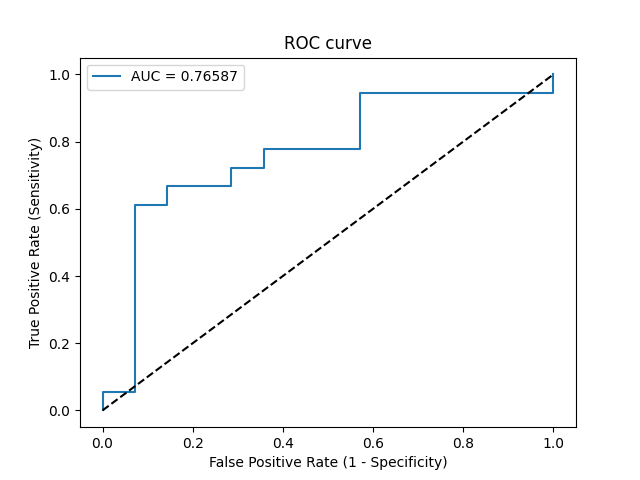

The file beside this chart, header and first rows:
Threshold, Sensitivity, Specificity, NPV, PPV
inf, 0.0, 1.0, 0.4375, 0
0.8335, 0.05556, 1.0, 0.4516, 1.0
0.7989, 0.05556, 0.9286, 0.4333, 0.5
0.7167, 0.6111, 0.9286, 0.65, 0.9167
0.711, 0.6111, 0.8571, 0.6316, 0.8462
0.7107, 0.6667, 0.8571, 0.6667, 0.8571
0.6517, 0.6667, 0.7143, 0.625, 0.75
0.6465, 0.7222, 0.7143, 0.6667, 0.7647
0.6306, 0.7222, 0.6429, 0.6429, 0.7222
0.6175, 0.7778, 0.6429, 0.6923, 0.7368
0.5771, 0.7778, 0.4286, 0.6, 0.6364
0.4947, 0.9444, 0.4286, 0.8571, 0.68
0.3831, 0.9444, 0.0, 0.0, 0.5484
0.336, 1.0, 0.0, 0, 0.5625
